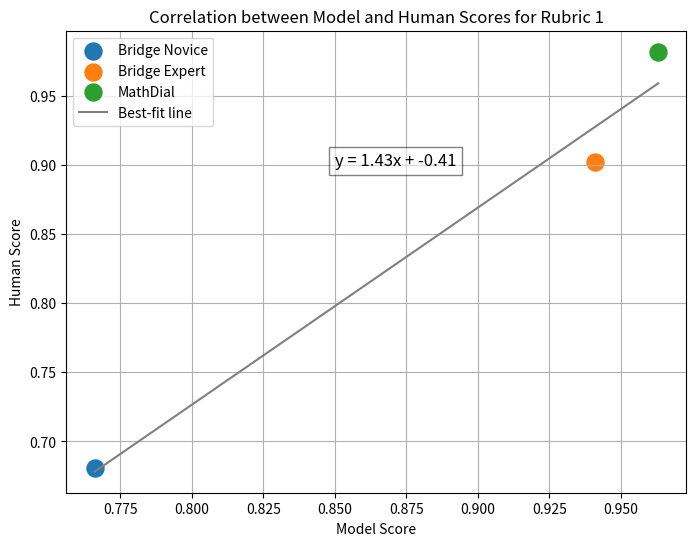

The script that saved this image:

import matplotlib.pyplot as plt
import numpy as np

# x are model scores, y are human scores, and labels are the names datasets
points = [
    (0.766, 0.681, 'Bridge Novice', '#1f77b4'),
    (0.941, 0.902, 'Bridge Expert','#ff7f0e'),
    (0.963, 0.982, 'MathDial', '#2ca02c')
]

# Extract x, y coordinates, labels, and colors
x = np.array([p[0] for p in points])
y = np.array([p[1] for p in points])
labels = [p[2] for p in points]
colors = [p[3] for p in points]

# Perform linear regression to find the best-fit line
coefficients = np.polyfit(x, y, 1)  # Degree 1 for a linear fit
best_fit_line = np.poly1d(coefficients)

# Generate y values for the best-fit line
x_line = np.linspace(min(x), max(x), 100)  # Generate 100 points between min and max of x
y_line = best_fit_line(x_line)

slope, intercept = coefficients
line_equation = f"y = {slope:.2f}x + {intercept:.2f}"

# Create the plot
plt.figure(figsize=(8, 6))

# Plot each point with its respective color and label
for xi, yi, label, color in points:
    plt.scatter(xi, yi, color=color, label=label, s=150)

# Plot the best-fit line
plt.plot(x_line, y_line, color='gray', label='Best-fit line')
plt.text(0.85, 0.9, line_equation, color='black', fontsize=12, bbox=dict(facecolor='white', alpha=0.5))

# Add labels, title, and grid
plt.xlabel('Model Score')
plt.ylabel('Human Score')
plt.title('Correlation between Model and Human Scores for Rubric 1')
plt.grid(True)
plt.legend()

# Display the plot
plt.show()